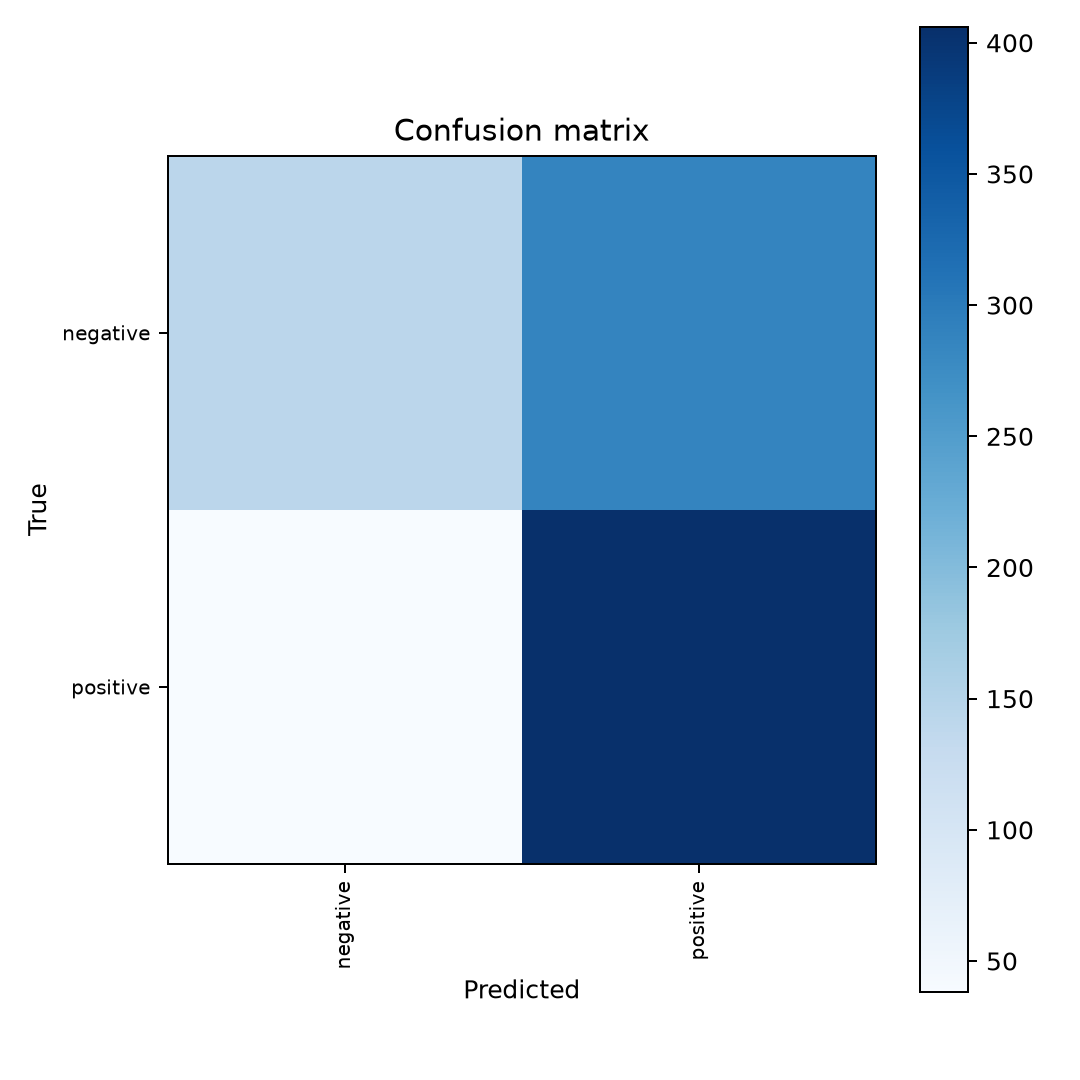

The file beside this chart, header and first rows:
, negative, positive
negative, 142, 286
positive, 38, 406
